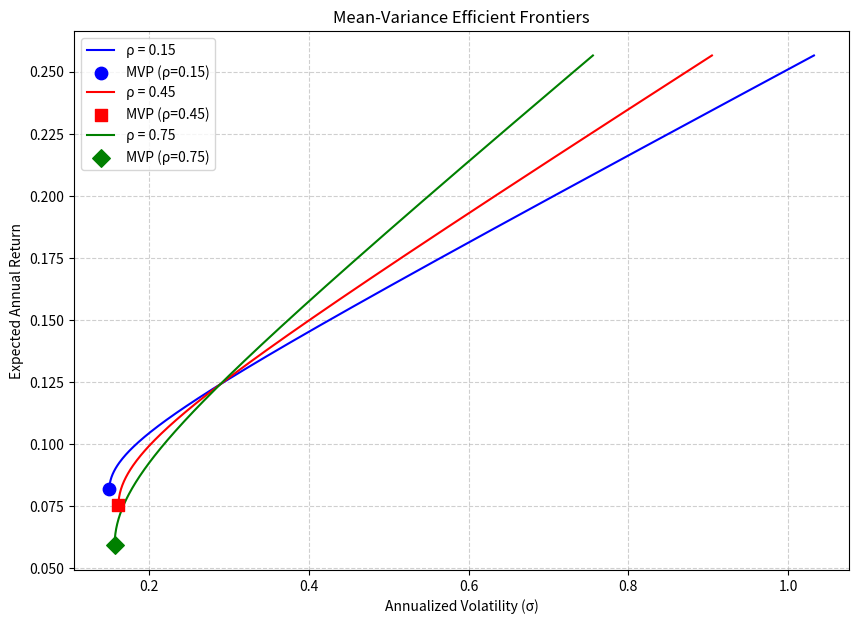

Write Python code to recreate this figure.
import numpy as np
import matplotlib.pyplot as plt
from scipy.optimize import minimize
import os

# 基础参数设定
mu = np.array([0.071, 0.124])
sigma = np.array([0.163, 0.289])
rho_list = [0.15, 0.45, 0.75]

# 用于绘图的期望收益率网格（从最小方差组合往右上角覆盖）
# 注意：由于允许卖空，组合收益范围将超越两个资产的收益区间
# 我们适当扩展收益范围以确保有效前沿完整展示
ret_min = -0.15
ret_max = 0.35
grid_points = 200

# 存储结果的字典
result = {}

# ------------------------------------------------------------
# 工具函数：给定权重 w = [w1, 1-w1]，计算组合收益与标准差
def portfolio_stats(w1, mu, cov):
    """返回 (组合收益, 组合标准差)"""
    w = np.array([w1, 1.0 - w1])
    ret = np.dot(w, mu)
    std = np.sqrt(np.dot(w.T, np.dot(cov, w)))
    return ret, std

# ------------------------------------------------------------
# 设置绘图
fig, ax = plt.subplots(figsize=(10, 7))

# 用于标记最小方差组合的颜色与样式
colors = ['blue', 'red', 'green']
markers = ['o', 's', 'D']

# ------------------------------------------------------------
# 对每个相关系数进行循环处理
for idx, rho in enumerate(rho_list):
    # 构建协方差矩阵
    cov = np.array([[sigma[0]**2, rho * sigma[0] * sigma[1]],
                    [rho * sigma[0] * sigma[1], sigma[1]**2]])
    
    # 最小化波动率（寻找最小方差组合 w1）
    def min_std(w1):
        w = np.array([w1, 1.0 - w1])
        return np.sqrt(np.dot(w.T, np.dot(cov, w)))
    
    # 无卖空限制，仅需一维优化，初始猜测在0.5
    res = minimize(min_std, 0.5, method='BFGS')
    w1_mvp = res.x[0]
    ret_mvp, std_mvp = portfolio_stats(w1_mvp, mu, cov)
    
    # 保存 rho = 0.45 时的最小方差组合波动率
    if abs(rho - 0.45) < 1e-12:
        result['mvp_vol_at_rho45'] = std_mvp
    
    # 绘制有效前沿：通过扫描权重并计算所有组合的收益/风险，然后选出有效边界
    w1_range = np.linspace(-2.5, 3.5, 800)  # 足够宽以包含卖空
    rets = []
    stds = []
    for w1 in w1_range:
        r, s = portfolio_stats(w1, mu, cov)
        rets.append(r)
        stds.append(s)
    rets = np.array(rets)
    stds = np.array(stds)
    
    # 确定有效前沿：对于每个波动率，取最大收益；并按波动率排序
    sorted_idx = np.argsort(stds)
    stds_sorted = stds[sorted_idx]
    rets_sorted = rets[sorted_idx]
    
    # 从低波动到高波动，保留收益递增的序列（有效边界）
    max_ret_so_far = -np.inf
    ef_stds = []
    ef_rets = []
    for i in range(len(stds_sorted)):
        if rets_sorted[i] > max_ret_so_far:
            ef_stds.append(stds_sorted[i])
            ef_rets.append(rets_sorted[i])
            max_ret_so_far = rets_sorted[i]
    
    ef_stds = np.array(ef_stds)
    ef_rets = np.array(ef_rets)
    
    # 绘制有效前沿
    ax.plot(ef_stds, ef_rets, color=colors[idx], label=f'ρ = {rho}')
    
    # 标记最小方差组合点
    ax.scatter(std_mvp, ret_mvp, color=colors[idx], marker=markers[idx],
               s=80, zorder=5, label=f'MVP (ρ={rho})')

# ------------------------------------------------------------
# 处理目标收益 10% 且 rho=0.45 时的最小波动率
# 我们需要求解权重使得收益 = 0.10 并最小化方差
rho_target = 0.45
cov_target = np.array([[sigma[0]**2, rho_target*sigma[0]*sigma[1]],
                      [rho_target*sigma[0]*sigma[1], sigma[1]**2]])
target_ret = 0.10

# 建立约束：收益必须等于目标收益且权重之和为1
cons = ({'type': 'eq', 'fun': lambda w: w[0]*mu[0] + w[1]*mu[1] - target_ret},
        {'type': 'eq', 'fun': lambda w: w[0] + w[1] - 1.0})

# 初始值（资产1权重设为0.5）
w0 = np.array([0.5, 0.5])

# 最小化方差 (0.5 * w'Σw)
def portfolio_variance(w):
    return np.dot(w.T, np.dot(cov_target, w))

opt = minimize(portfolio_variance, w0, constraints=cons, bounds=None)
w_opt = opt.x
ret_opt, vol_opt = portfolio_stats(w_opt[0], mu, cov_target)
# 注意 portfolio_stats 返回 (ret, std)，这里我们直接用最小化的方差开方
result['frontier_vol_at_target'] = vol_opt

# ------------------------------------------------------------
# 图形修饰
ax.set_xlabel('Annualized Volatility (σ)')
ax.set_ylabel('Expected Annual Return')
ax.set_title('Mean-Variance Efficient Frontiers')
ax.legend(loc='upper left')
ax.grid(True, linestyle='--', alpha=0.6)

# 保存图形
figure_path = os.path.join(os.getcwd(), 'efficient_frontiers.png')
plt.savefig(figure_path, dpi=150, bbox_inches='tight')
plt.show()  # 教师可能会直接显示图形

result['figure_path'] = figure_path

# ------------------------------------------------------------
# 输出结果
print("计算结果字典：")
print(result)

# 最终 result 字典包含：
# 'mvp_vol_at_rho45', 'frontier_vol_at_target', 'figure_path'
